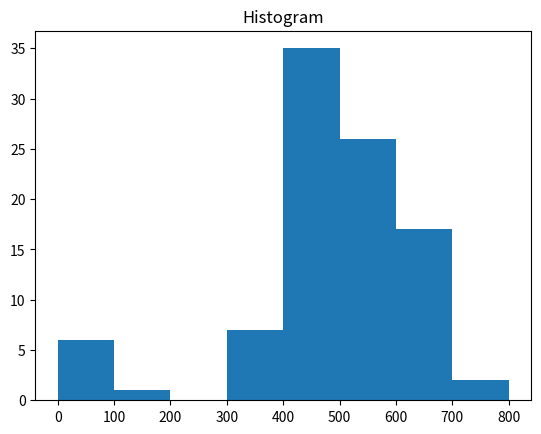
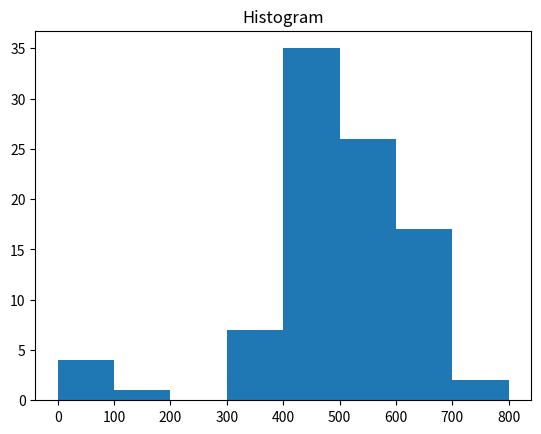

The script that saved these images, in order:
import numpy as np
from matplotlib import pyplot as plt

data = [10, 386, 479, 627, 20, 523, 482, 483, 542, 699, 535, 637, 331, 617, 577, 471, 615, 583, 441, 562, 63, 527, 453, 530, 579, 433, 541, 585, 615, 704, 443, 569, 430, 511, 552, 496, 484, 566, 554, 72, 335, 440, 341, 545, 548, 604, 439, 556, 442, 461, 624, 611, 444, 578, 405, 487, 90, 496, 398, 512, 422, 455, 449, 432, 607, 679, 434, 597, 639, 565, 415, 486, 668, 414, 665, 63, 557, 304, 404, 454, 689, 610, 483, 441, 657, 590, 492, 476, 437, 483, 123, 363, 711, 543]

print("Original List:\n", data)

elements = np.array(data)

mean = np.mean(elements)
std = np.std(elements)

print("Mean:", mean)
print("Standard Deviation:", std)

#for Plotting a Histogram
plt.hist(elements, bins=[0, 100, 200, 300, 400, 500, 600, 700, 800])
plt.title("Histogram")
plt.show()

# Identify outliers
cut_off = std * 3
lower, upper = mean - cut_off, mean + cut_off

outliers = [x for x in elements if x < lower or x > upper]
print("Number of identified outliers:", len(outliers))

# Creating a Dataset without outliers
final_list = [x for x in data if lower <= x <= upper]
final_array = np.array(final_list)

# Plotting a Histogram without outliers
plt.hist(final_array, bins=[0, 100, 200, 300, 400, 500, 600, 700, 800])
plt.title("Histogram")
plt.show()
